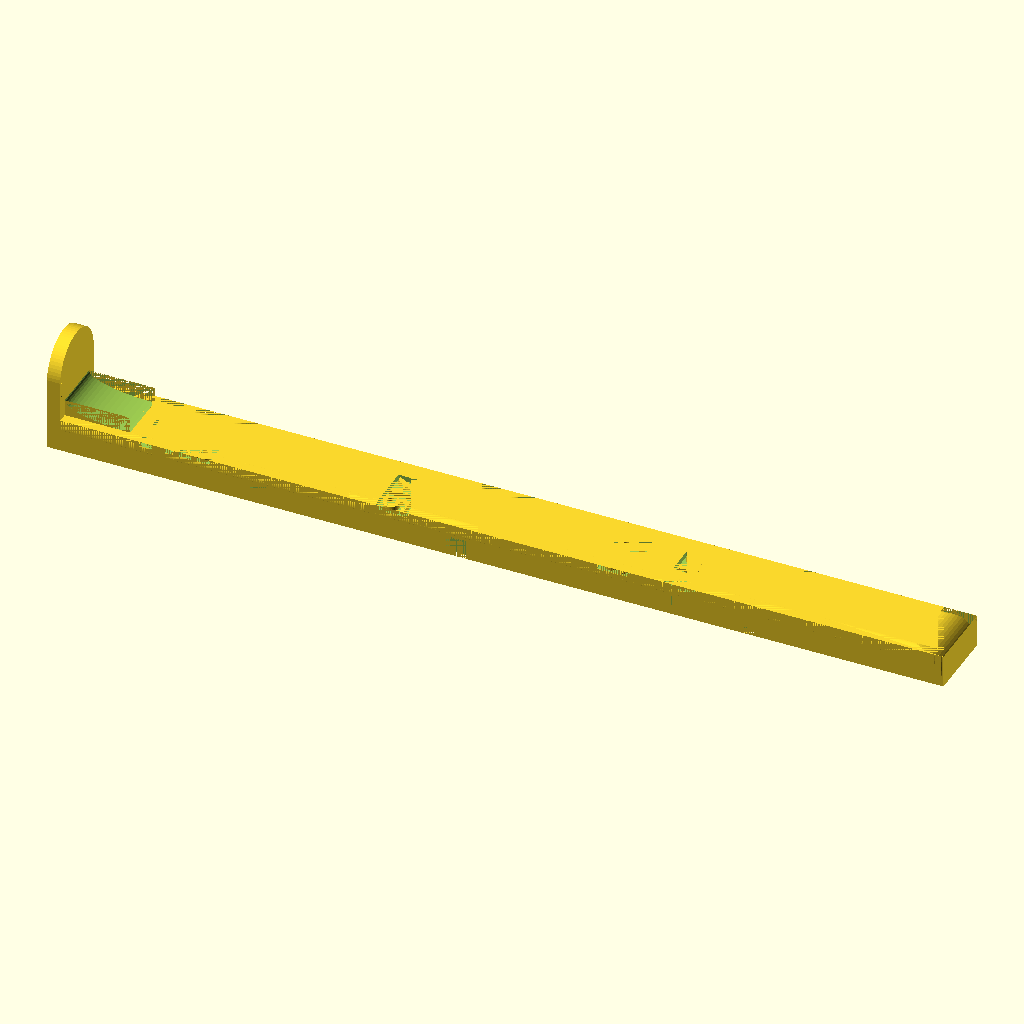
Cell 1: the model at its default parameters.
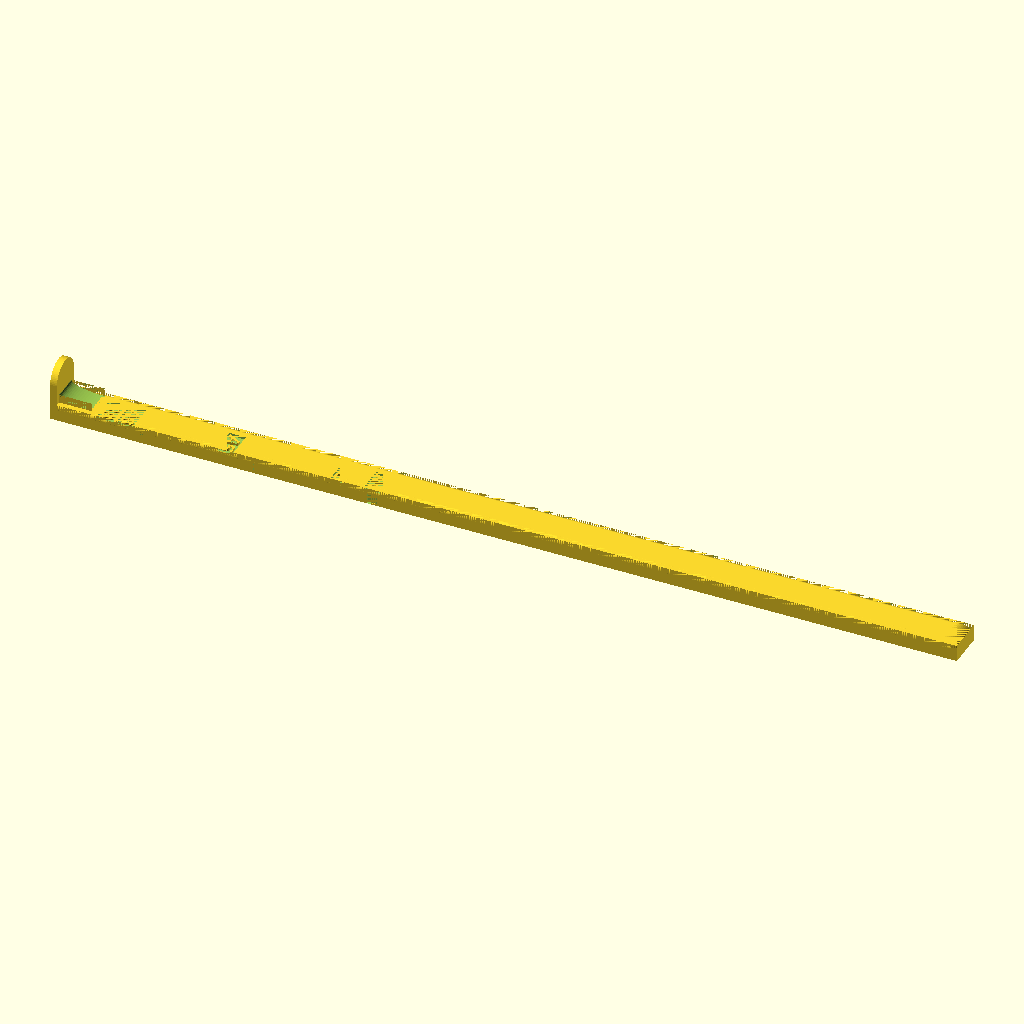
Cell 2: LENGTH = 270 (everything else at default).
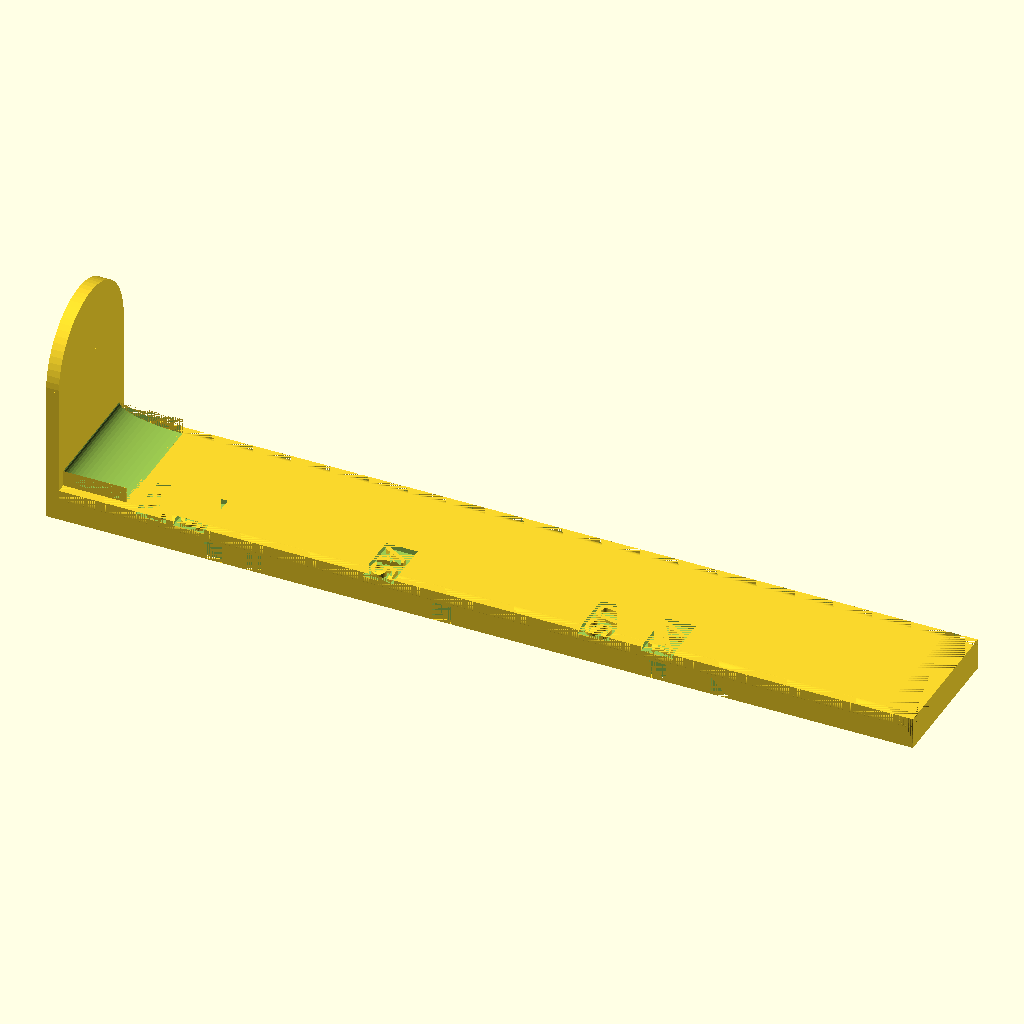
Cell 3: the same model with DEPTH = 22.
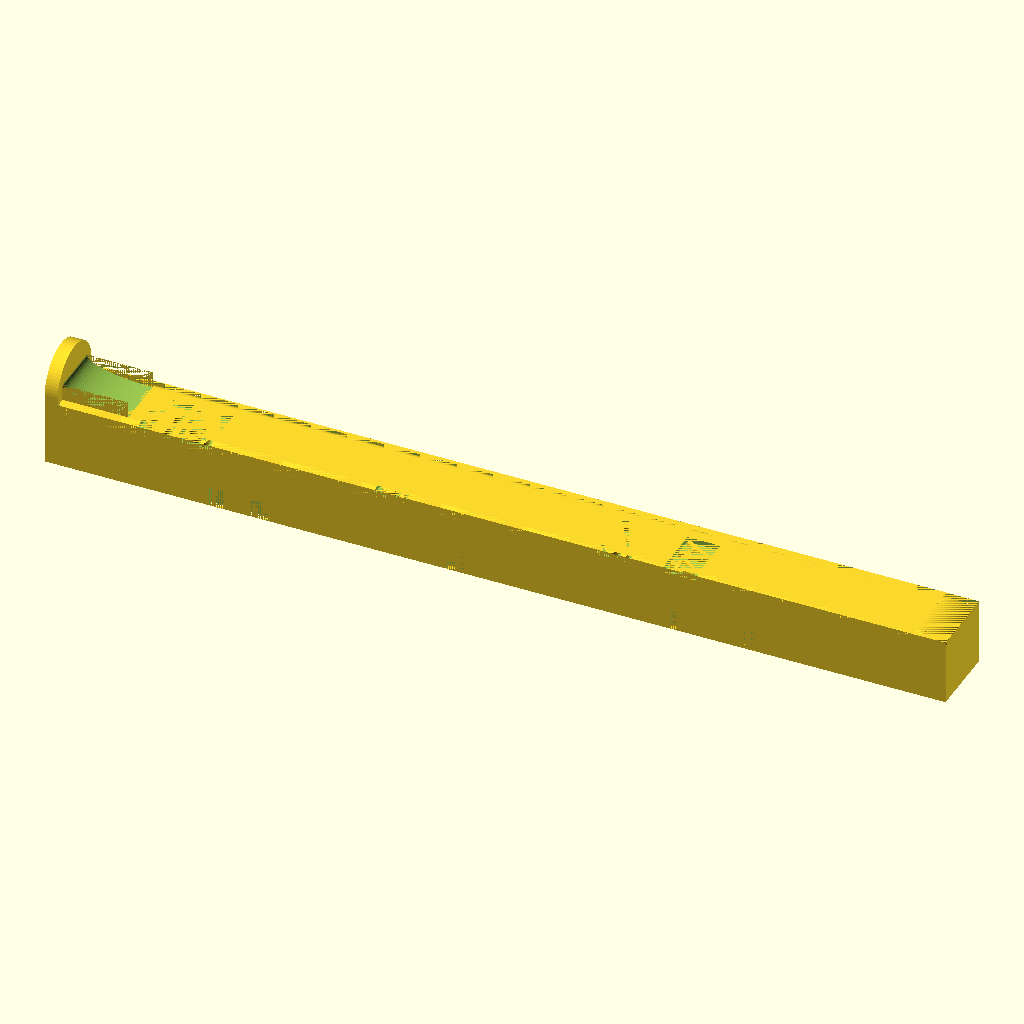
Cell 4: the same model with HEIGHT = 10.
The same orthographic view direction (rotation 55°, 0°, 25°; colour scheme Cornfield) for every cell, with the view re-fitted per cell, so scale and position can differ between cells.
Source of the model, inputs/thingiverse/files/thing-3070048/files/01-paper-guide.scad:
// Author: Dieter Vanderfaeillie
// Leitz 5036 measure tool
// Licensed under a Creative Commons Attribution-ShareAlike 3.0 International License.
// Adjusted by Jonas "frdmn" Friedmann <j@frd.mn>

$fn = 70;
LENGTH = 135; //Length of the tool
DEPTH = 11;   //Depth of the tool
HEIGHT = 5;   //Heigth of the tool
LABELS = 1;   //Display of labels on the tool

// Following code should be better document...
translate([2,DEPTH,HEIGHT]){
  rotate(a=180,v=[1,0,0]){
    difference(){
      base();
      union(){
        roundingv();
        roundingh(0);
        roundingh(1);
        //888
        translate([23,0,0]){
          cut();
          emboss("88");
        }
        //A6
        translate([29,0,0]){
          cut();
          emboss("A6");
        }
        //A5
        translate([59,0,0]){
          cut();
          emboss("A5");
        }
        //US
        translate([93,0,0]){
          cut();
          emboss("US");
        }
        //A4
        translate([103,0,0]){
          cut();
          emboss("A4");
        }
      }
    }
  }
}

module rest(){
  innerwidth = 10;
  innerheight = 2.5;
  translate([0,1.5,0]){
    mirror([0,0,1]){
      difference(){
        cube([innerwidth,DEPTH-3,innerheight]);
        translate([innerwidth,0,innerheight]){
          rotate(a=-90,v=[1,0,0]){
            resize([innerwidth*2,0,0]){
              cylinder(r=innerheight, h=DEPTH-3);
            }
          }
        }
      }
    }
  }
}

module roundingh(right){
  RADIUS = 1.5;
  translateCube = right ? [0,-RADIUS,-RADIUS] : [0,0,-RADIUS];
  translateTotal = right ? [0,RADIUS,RADIUS] : [0,DEPTH-RADIUS,RADIUS];
  translate(translateTotal){
    difference(){
      translate(translateCube){
        cube([LENGTH,RADIUS,RADIUS]);
      }
      rotate(a=90,v=[0,1,0]){
        cylinder(r=RADIUS,h=LENGTH);
      }
    }
  }
}

module roundingv(){
  RADIUS = 5;
  translate([LENGTH-RADIUS,0,RADIUS]){
    difference(){
      translate([0,0,-RADIUS]){
        cube([RADIUS,DEPTH,RADIUS]);
      }
      rotate(a=-90,v=[1,0,0]){
        cylinder(r=RADIUS,h=DEPTH);
      }
    }
  }
}

module emboss(text){
  if(LABELS){
    translate([-11,DEPTH-8,0]){
      difference(){
        cube([5,8,0.8]);
        placeText(text);
      }
    }
  }
}

module placeText(text) {
  translate([0.5,4,0]){
    mirror([0,1,0]){
      rotate(a=-90,v=[0,0,1]){
        linear_extrude(1)
            text(text=text,size=4,halign="center",font="Liberation Sans:style=Bold Italic");
      }
    }
  }
}

module sidegrip(){
  sideDepth = 2;
  union(){
    cube([sideDepth,DEPTH,DEPTH]);
    translate([0,DEPTH/2,DEPTH]){
      rotate(a=90,v=[0,1,0]){
        cylinder(r=DEPTH/2,h=sideDepth);
      }
    }
  }
}

module cut(){
  cutdepth = 0.9;
  translate([0,0,HEIGHT-3]){
    union(){
      cube([3.75,cutdepth,3.75]);
      translate([0,DEPTH-cutdepth,0]){
        cube([3,cutdepth,3]);
      }
    }
  }
}

module base(){
  rest();
  wallThickness = 1.5;
  difference(){
    cube([LENGTH,DEPTH,HEIGHT]);
    translate([wallThickness,wallThickness,2]){
      cube([LENGTH-wallThickness*2, DEPTH-wallThickness*2,HEIGHT-2]);
    }
  }
  translate([14,0,0]){
    cube([2,DEPTH,HEIGHT]);
    translate([0,DEPTH/2-1,0]){
      cube([3,2,HEIGHT]);
    }
  }
  translate([-2,DEPTH,HEIGHT]){
    rotate(a=180,v=[1,0,0]){
      sidegrip();
    }
  }
}
Customizer parameters (derived from the source; name, type, default, range or options):
LENGTH: number, default 135
DEPTH: number, default 11
HEIGHT: number, default 5
LABELS: number, default 1
